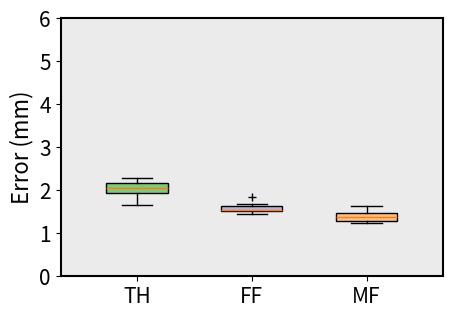

The script that saved this image:
"""
created by
"""
import numpy as np
import matplotlib.pyplot as plt

x = [1, 2.5, 4]
labels = ['TH', 'FF', 'MF']
th = np.array([1.9861, 1.6691, 2.2397, 1.9393, 2.1241, 2.2805, 2.0551, 1.8606, 2.1690])
ff = np.array([1.6393, 1.4455, 1.8336, 1.5126, 1.5507, 1.6798, 1.4914, 1.5135, 1.5695])
mf = np.array([1.4494, 1.2291, 1.6377, 1.2418, 1.3782, 1.4748, 1.3331, 1.2807, 1.4700])

all_data = [th, ff, mf]

plt.figure(figsize=(4.5, 3.0), dpi=300)
plt.subplots_adjust(left=0.12, right=0.97, top=0.96, bottom=0.10)
'''
axis_font = {'weight': 'bold', 'size': 14}
title_font = {'weight': 'bold', 'size': 15}
plt.rcParams.update({'font.size': 13})
plt.rcParams["font.weight"] = "bold"
'''
axis_font = {'size': 16}
title_font = {'size': 16}
plt.rcParams.update({'font.size': 15})

colors_pale = ['#7fc97f', '#beaed4', '#fdc086']

box = plt.boxplot(all_data, patch_artist=True, positions=[1, 2.5, 4],
                  showmeans=False, widths=0.8, sym="k+")
for patch, color in zip(box['boxes'], colors_pale):
    patch.set_facecolor(color)

plt.ylabel("Error (mm)", fontdict=axis_font)
plt.xlim(0, 5)
plt.ylim(0, 6)
plt.xticks(ticks=x, labels=labels)
ax = plt.gca()
ax.spines['bottom'].set_linewidth(1.5)
ax.spines['left'].set_linewidth(1.5)
ax.spines['right'].set_linewidth(1.5)
ax.spines['top'].set_linewidth(1.5)
ax.patch.set_facecolor("silver")  # 设置ax1区域背景颜色
ax.patch.set_alpha(0.3)  # 设置ax1区域背景颜色透明度
plt.savefig("07.png", format="png", dpi=600)
plt.savefig("07_long.svg", format="svg")
plt.show()
